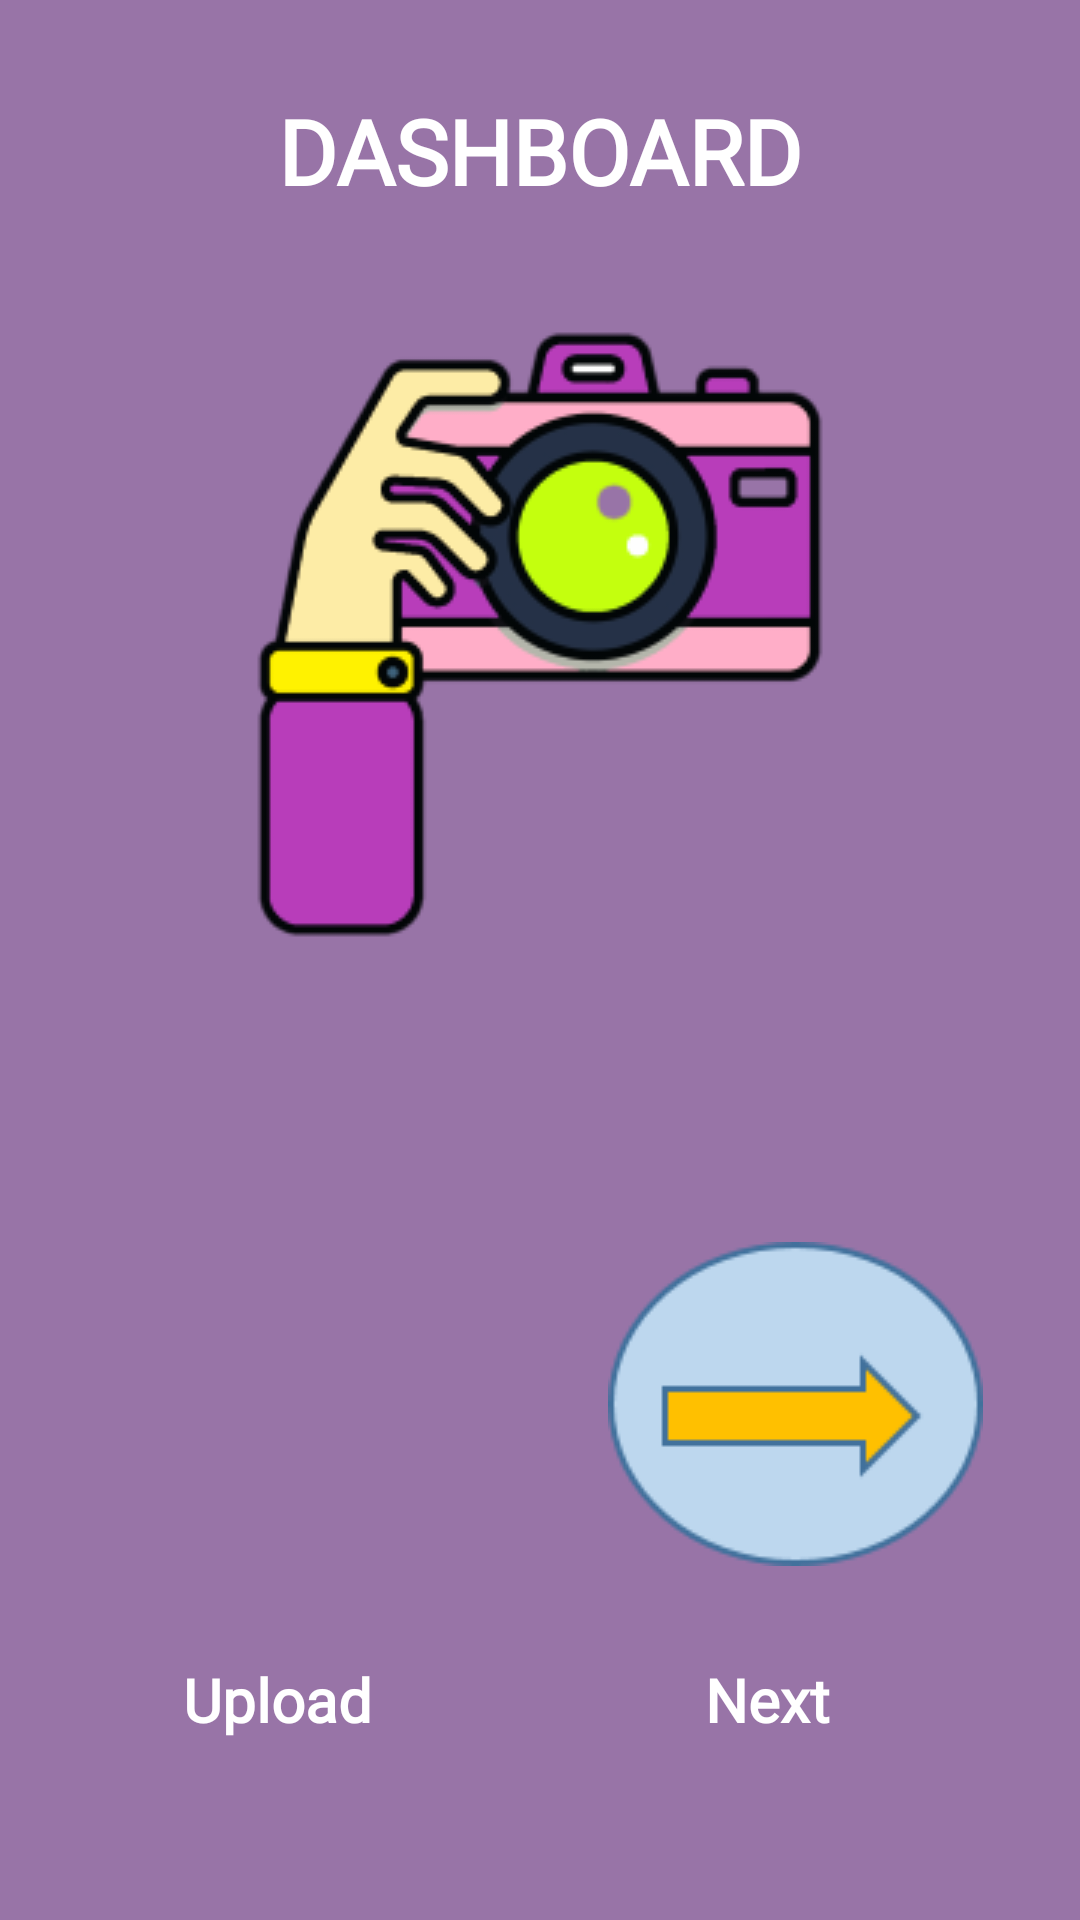

The Android layout XML behind this screen, and the referenced resources:
<!-- AndroidManifest.xml: application theme Theme.FYProject -->
<!-- res/layout/activity_main5.xml -->
<?xml version="1.0" encoding="utf-8"?>
<RelativeLayout xmlns:android="http://schemas.android.com/apk/res/android"
    xmlns:app="http://schemas.android.com/apk/res-auto"
    xmlns:tools="http://schemas.android.com/tools"
    android:layout_width="match_parent"
    android:layout_height="match_parent"
    tools:context=".MainActivity5">

    <ScrollView
        android:id="@+id/scroll_view"
        android:layout_width="match_parent"
        android:layout_height="match_parent"
        android:background="#9874a7">

        <RelativeLayout
            android:layout_width="match_parent"
            android:layout_height="match_parent"
            android:background="#9874a7">

            <LinearLayout
                android:layout_width="match_parent"
                android:layout_height="150dp"
                android:layout_alignParentTop="true"
                android:layout_alignParentEnd="true"
                android:background="#9874a7"
                android:gravity="center"
                android:orientation="vertical">

                <TextView
                    android:id="@+id/font"
                    android:layout_width="match_parent"
                    android:layout_height="100dp"
                    android:layout_marginTop="10dp"
                    android:fontFamily="@font/bungee_shade"
                    android:text="DASHBOARD"
                    android:textAlignment="center"
                    android:textColor="#ffff"
                    android:textSize="30sp"
                    android:textStyle="bold" />

            </LinearLayout>


            <LinearLayout
                android:layout_width="match_parent"
                android:layout_height="wrap_content"
                android:orientation="vertical"
                android:layout_marginTop="100dp"
                android:layout_marginLeft="10dp"
                android:layout_marginRight="10dp"
                android:background="#9874a7">

                <LinearLayout
                    android:layout_width="match_parent"
                    android:layout_height="wrap_content"
                    android:gravity="center_horizontal"
                    android:orientation="horizontal">

                    <pl.droidsonroids.gif.GifImageView
                        android:id="@+id/animation_gif"
                        android:layout_width="150dp"
                        android:layout_height="150dp"
                        android:visibility="gone"
                        android:src="@drawable/animated"
                        app:loopCount="1" />

                    <ImageButton
                        android:id="@+id/button_1"
                        android:layout_width="match_parent"
                        android:layout_height="match_parent"
                        android:background="@drawable/baseline_circle_24"
                        android:backgroundTint="#bd8dbb"
                        android:contentDescription="Take picture from camera"
                        android:src="@drawable/camera" />

                </LinearLayout>

                <LinearLayout
                    android:layout_width="match_parent"
                    android:layout_height="wrap_content"
                    android:gravity="center_horizontal"
                    android:orientation="horizontal"
                    android:layout_marginTop="70dp">

                    <LinearLayout
                        android:layout_width="wrap_content"
                        android:layout_height="wrap_content"
                        android:orientation="vertical">

                        <ImageButton
                            android:id="@+id/button_2"
                            android:layout_width="150dp"
                            android:layout_height="150dp"
                            android:background="@drawable/baseline_circle_24"
                            android:backgroundTint="#bd8dbb"
                            android:contentDescription="upload"
                            android:src="@drawable/ump"
                            android:onClick="pickImageFromGallery" />

                        <TextView
                            android:layout_width="wrap_content"
                            android:layout_height="wrap_content"
                            android:text="Upload"
                            android:textColor="#ffffff"
                            android:textSize="20sp"
                            android:textStyle="bold"
                            android:layout_marginTop="10dp"
                            android:layout_marginLeft="41dp"
                            android:fontFamily="@font/archivo_black" />

                    </LinearLayout>

                    <LinearLayout
                        android:layout_width="wrap_content"
                        android:layout_height="wrap_content"
                        android:layout_marginLeft="20dp"
                        android:orientation="vertical">

                        <ImageButton
                            android:id="@+id/button_3"
                            android:layout_width="150dp"
                            android:layout_height="150dp"
                            android:background="@drawable/baseline_circle_24"
                            android:backgroundTint="#bd8dbb"
                            android:contentDescription="swipe next"
                            android:src="@drawable/imageswipe"
                            android:onClick="openNextActivity" />

                        <TextView
                            android:layout_width="wrap_content"
                            android:layout_height="wrap_content"
                            android:text="Next"
                            android:textColor="#ffffff"
                            android:textSize="20sp"
                            android:textStyle="bold"
                            android:layout_marginTop="10dp"
                            android:layout_marginLeft="45dp"
                            android:fontFamily="@font/archivo_black" />

                    </LinearLayout>

                </LinearLayout>

                <View
                    android:id="@+id/overlay_view"
                    android:layout_width="match_parent"
                    android:layout_height="match_parent"
                    android:background="@android:color/transparent" />

            </LinearLayout>

        </RelativeLayout>

    </ScrollView>

</RelativeLayout>
<!-- resources referenced by this layout -->
<resources>
  <!-- drawable camera: png bitmap (drawable, 18824 bytes) -->
  <!-- drawable imageswipe: png bitmap (drawable, 2789 bytes) -->
  <style name="Theme.FYProject" parent="Theme.MaterialComponents.DayNight.DarkActionBar">
          
          <item name="colorPrimary">@color/purple_500</item>
          <item name="colorPrimaryVariant">@color/purple_700</item>
          <item name="colorOnPrimary">@color/white</item>
          
          <item name="colorSecondary">@color/teal_200</item>
          <item name="colorSecondaryVariant">@color/teal_700</item>
          <item name="colorOnSecondary">@color/black</item>
          
          <item name="android:statusBarColor">?attr/colorPrimaryVariant</item>
          
      </style>
  <color name="purple_500">#FF6200EE</color>
  <color name="purple_700">#FF3700B3</color>
  <color name="white">#FFFFFFFF</color>
  <color name="teal_200">#FF03DAC5</color>
  <color name="teal_700">#FF018786</color>
  <color name="black">#FF000000</color>
</resources>
